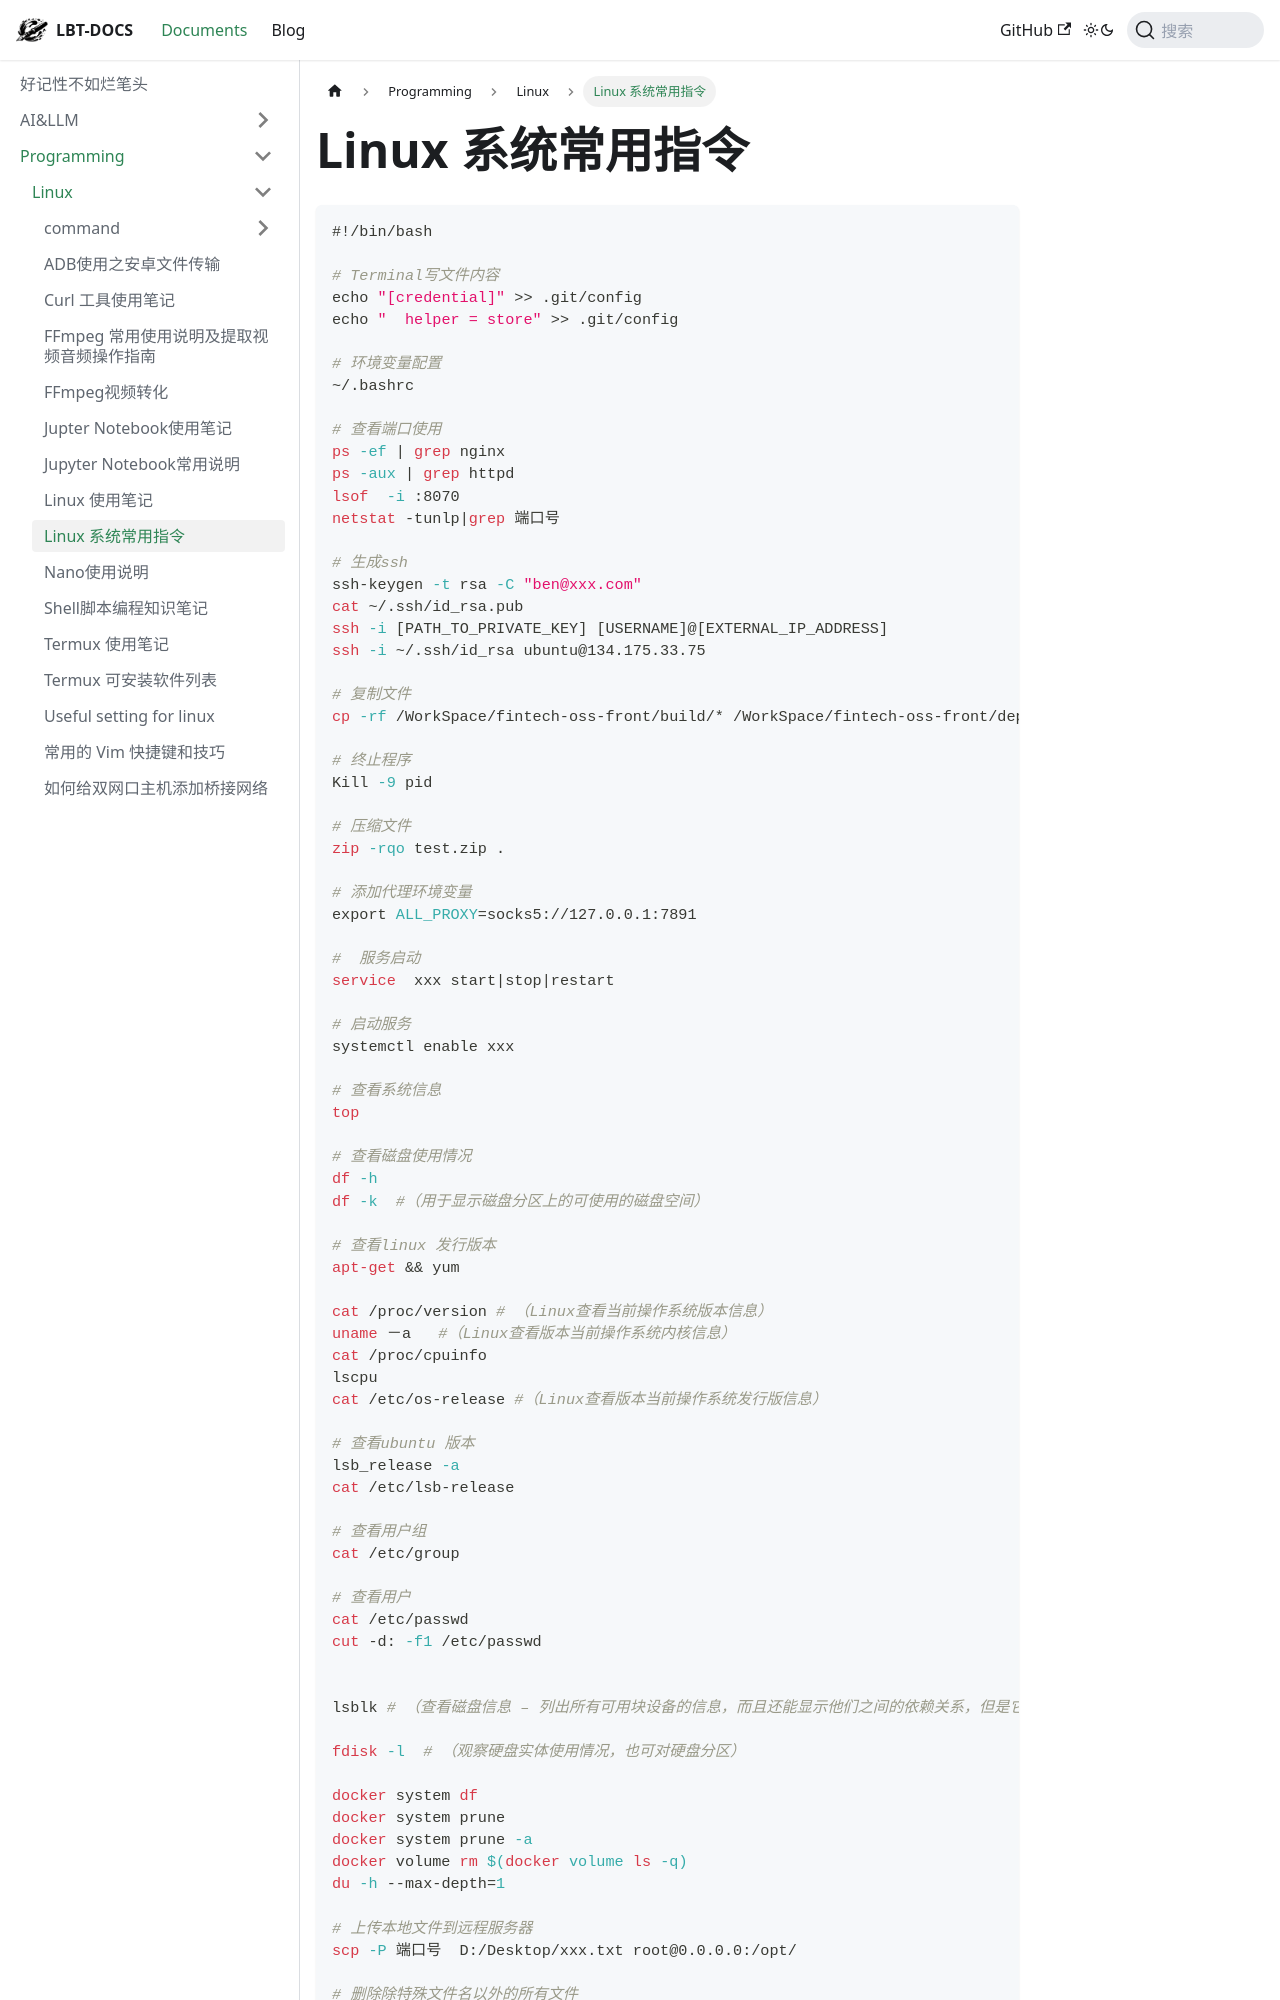

repository: fhvknb/lbt-docs · page: docs/Programming/Linux/Linux 系统常用指令.html · generator: docusaurus

---
title: Linux 系统常用指令
tags:
  - Linux
---


```bash
#!/bin/bash

# Terminal写文件内容
echo "[credential]" >> .git/config
echo "  helper = store" >> .git/config

# 环境变量配置
~/.bashrc

# 查看端口使用
ps -ef | grep nginx
ps -aux | grep httpd 
lsof  -i :8070
netstat -tunlp|grep 端口号

# 生成ssh
ssh-keygen -t rsa -C "ben@xxx.com"
cat ~/.ssh/id_rsa.pub
ssh -i [PATH_TO_PRIVATE_KEY] [USERNAME]@[EXTERNAL_IP_ADDRESS]
ssh -i ~/.ssh/id_rsa ubuntu@134.175.33.75

# 复制文件
cp -rf /WorkSpace/fintech-oss-front/build/* /WorkSpace/fintech-oss-front/deploy/front-build/

# 终止程序
Kill -9 pid

# 压缩文件
zip -rqo test.zip .    

# 添加代理环境变量
export ALL_PROXY=socks5://127.0.0.1:7891

#  服务启动
service  xxx start|stop|restart

# 启动服务
systemctl enable xxx

# 查看系统信息
top

# 查看磁盘使用情况
df -h
df -k  #（用于显示磁盘分区上的可使用的磁盘空间）

# 查看linux 发行版本
apt-get && yum

cat /proc/version # （Linux查看当前操作系统版本信息）
uname －a   #（Linux查看版本当前操作系统内核信息）
cat /proc/cpuinfo 
lscpu
cat /etc/os-release #（Linux查看版本当前操作系统发行版信息）

# 查看ubuntu 版本
lsb_release -a
cat /etc/lsb-release

# 查看用户组
cat /etc/group

# 查看用户
cat /etc/passwd
cut -d: -f1 /etc/passwd


lsblk # （查看磁盘信息 – 列出所有可用块设备的信息，而且还能显示他们之间的依赖关系，但是它不会列出RAM盘的信息）

fdisk -l  # （观察硬盘实体使用情况，也可对硬盘分区）

docker system df 
docker system prune
docker system prune -a
docker volume rm $(docker volume ls -q)
du -h --max-depth=1 

# 上传本地文件到远程服务器
scp -P 端口号  D:/Desktop/xxx.txt root@0.0.0.0:/opt/
